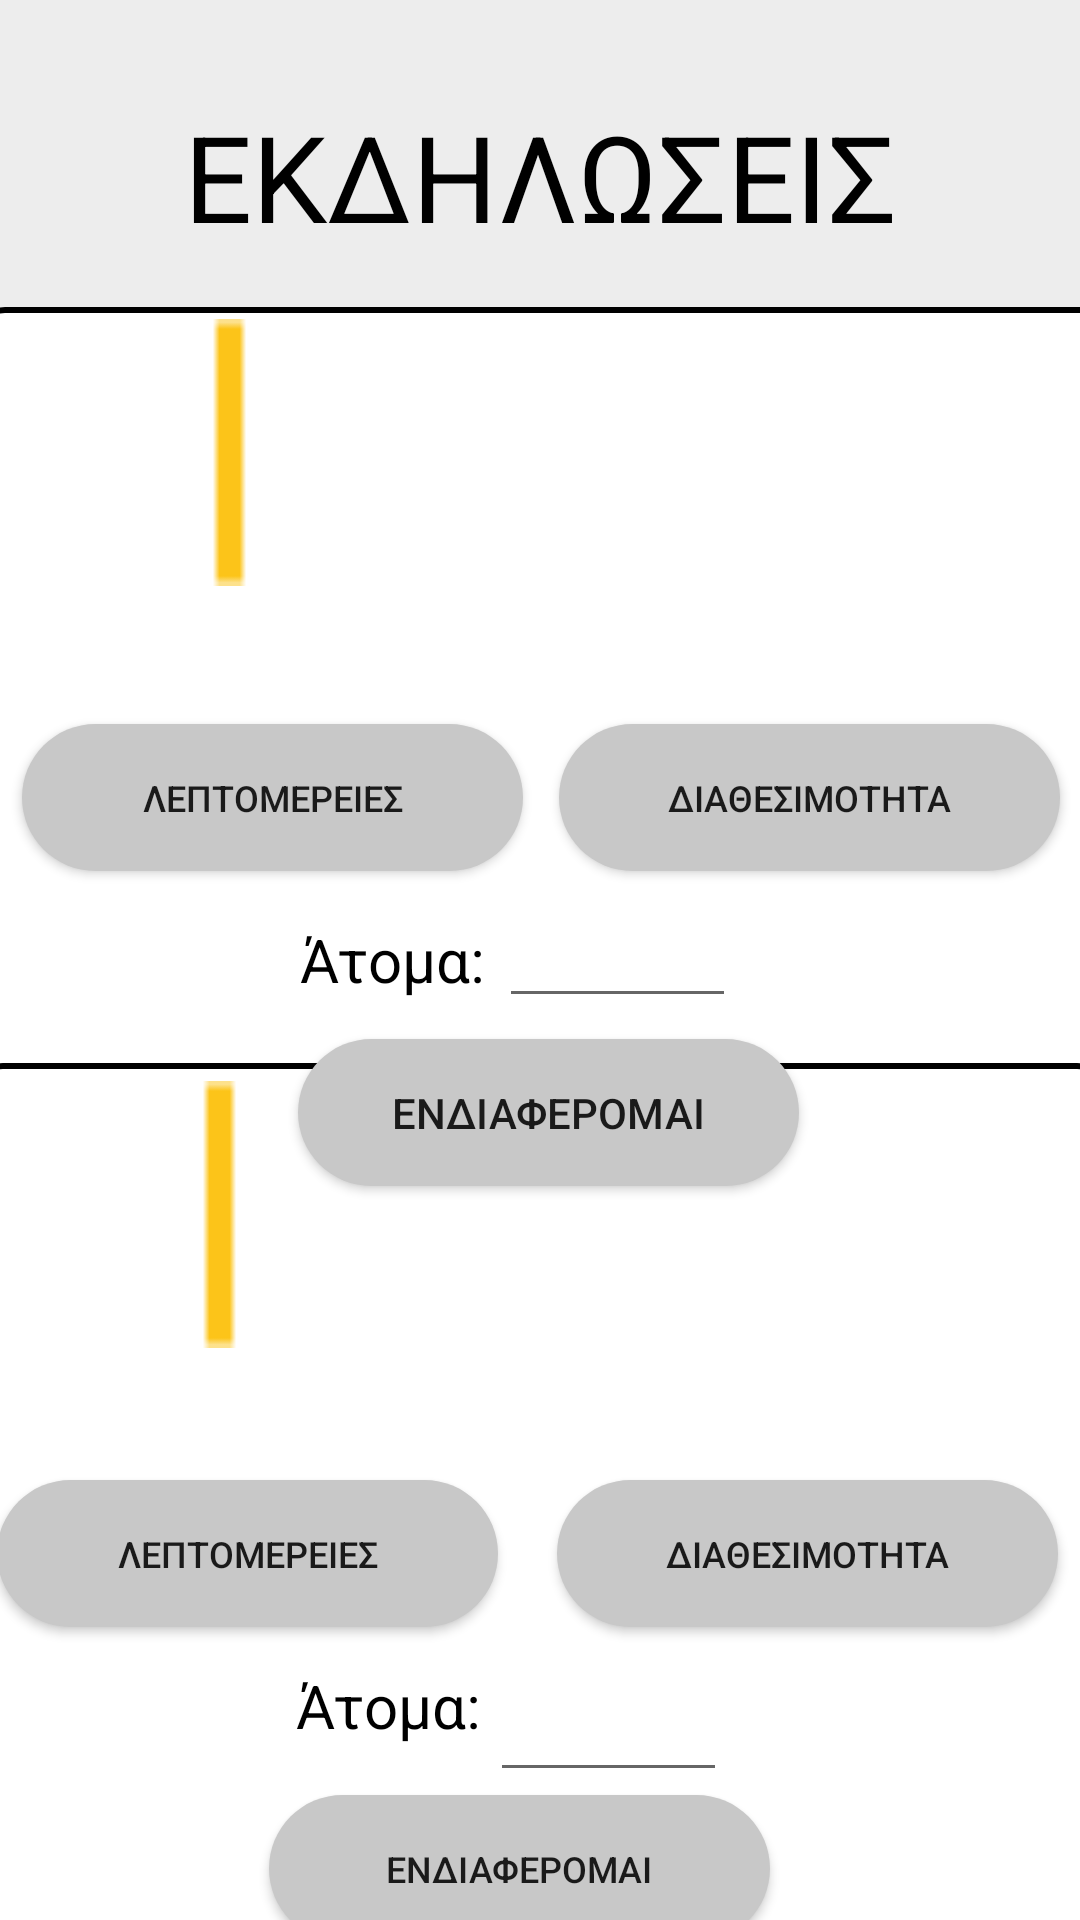

Produce the Android XML layout that renders to this screen, including the resource entries it uses.
<!-- AndroidManifest.xml: application theme Theme.ReadEase3 -->
<!-- res/layout/events_screen.xml -->
<?xml version="1.0" encoding="utf-8"?>
<androidx.constraintlayout.widget.ConstraintLayout xmlns:android="http://schemas.android.com/apk/res/android"
    xmlns:app="http://schemas.android.com/apk/res-auto"
    xmlns:tools="http://schemas.android.com/tools"
    android:id="@+id/main"
    android:layout_width="match_parent"
    android:layout_height="match_parent"
    android:background="#EDEDED"
    tools:context=".events_screen">

    <TextView
        android:id="@+id/textView4"
        android:layout_width="375dp"
        android:layout_height="48dp"
        android:layout_marginTop="32dp"
        android:text="ΕΚΔΗΛΩΣΕΙΣ"
        android:textAlignment="center"
        android:textColor="#000000"
        android:textSize="40sp"
        app:layout_constraintEnd_toEndOf="parent"
        app:layout_constraintHorizontal_bias="0.515"
        app:layout_constraintStart_toStartOf="parent"
        app:layout_constraintTop_toTopOf="parent" />

    <ImageView
        android:id="@+id/imageView6"
        android:layout_width="378dp"
        android:layout_height="304dp"
        app:layout_constraintBottom_toBottomOf="parent"
        app:layout_constraintEnd_toEndOf="parent"
        app:layout_constraintHorizontal_bias="0.484"
        app:layout_constraintStart_toStartOf="parent"
        app:layout_constraintTop_toBottomOf="@+id/textView4"
        app:layout_constraintVertical_bias="0.087"
        app:srcCompat="@drawable/edittext_border" />

    <TextView
        android:id="@+id/title1"
        android:layout_width="256dp"
        android:layout_height="45dp"
        android:layout_marginStart="97dp"
        android:layout_marginEnd="22dp"
        android:textAlignment="center"
        android:textColor="@color/black"
        android:textSize="16sp"
        android:textStyle="bold"
        app:layout_constraintBottom_toBottomOf="@+id/imageView6"
        app:layout_constraintEnd_toEndOf="@+id/imageView6"
        app:layout_constraintHorizontal_bias="0.333"
        app:layout_constraintStart_toStartOf="@+id/imageView6"
        app:layout_constraintTop_toTopOf="@+id/imageView6"
        app:layout_constraintVertical_bias="0.011" />

    <TextView
        android:id="@+id/date1"
        android:layout_width="50dp"
        android:layout_height="53dp"
        android:layout_marginStart="16dp"
        android:layout_marginTop="20dp"
        android:textAlignment="center"
        android:textColor="@color/black"
        android:textSize="16sp"
        android:textStyle="bold"
        app:layout_constraintStart_toStartOf="@+id/imageView6"
        app:layout_constraintTop_toTopOf="@+id/imageView6" />

    <Button
        android:id="@+id/button11"
        android:layout_width="167dp"
        android:layout_height="49dp"
        android:layout_marginStart="16dp"
        android:layout_marginBottom="116dp"
        android:background="@drawable/round_button"
        android:text="ΛΕΠΤΟΜΕΡΕΙΕΣ"
        android:textSize="12sp"
        app:layout_constraintBottom_toBottomOf="@+id/imageView6"
        app:layout_constraintStart_toStartOf="@+id/imageView6" />

    <Button
        android:id="@+id/button12"
        android:layout_width="167dp"
        android:layout_height="49dp"
        android:layout_marginEnd="16dp"
        android:layout_marginBottom="116dp"
        android:background="@drawable/round_button"
        android:text="ΔΙΑΘΕΣΙΜΟΤΗΤΑ"
        android:textSize="12sp"
        app:layout_constraintBottom_toBottomOf="@+id/imageView6"
        app:layout_constraintEnd_toEndOf="@+id/imageView6" />

    <EditText
        android:id="@+id/numper1"
        android:layout_width="79dp"
        android:layout_height="43dp"
        android:layout_marginTop="171dp"
        android:layout_marginBottom="67dp"
        android:ems="10"
        android:inputType="number"
        app:layout_constraintBottom_toBottomOf="@+id/imageView6"
        app:layout_constraintEnd_toEndOf="@+id/imageView6"
        app:layout_constraintHorizontal_bias="0.585"
        app:layout_constraintStart_toStartOf="@+id/imageView6"
        app:layout_constraintTop_toTopOf="@+id/imageView6"
        app:layout_constraintVertical_bias="1.0" />

    <Button
        android:id="@+id/participate1"
        android:layout_width="167dp"
        android:layout_height="49dp"
        android:layout_marginStart="108dp"
        android:background="@drawable/round_button"
        android:text="ΕΝΔΙΑΦΕΡΟΜΑΙ"
        app:layout_constraintBottom_toBottomOf="@+id/imageView6"
        app:layout_constraintStart_toStartOf="@+id/imageView6"
        app:layout_constraintTop_toTopOf="@+id/imageView6"
        app:layout_constraintVertical_bias="0.957" />

    <TextView
        android:id="@+id/description1"
        android:layout_width="247dp"
        android:layout_height="87dp"
        android:layout_marginBottom="4dp"
        android:textAlignment="center"
        android:textColor="@color/black"
        android:textSize="12sp"
        app:layout_constraintBottom_toTopOf="@+id/button12"
        app:layout_constraintEnd_toEndOf="@+id/imageView6"
        app:layout_constraintHorizontal_bias="0.742"
        app:layout_constraintStart_toStartOf="@+id/imageView6" />

    <ImageView
        android:id="@+id/imageView8"
        android:layout_width="378dp"
        android:layout_height="304dp"
        app:layout_constraintBottom_toBottomOf="parent"
        app:layout_constraintEnd_toEndOf="parent"
        app:layout_constraintHorizontal_bias="0.527"
        app:layout_constraintStart_toStartOf="parent"
        app:layout_constraintTop_toBottomOf="@+id/imageView6"
        app:layout_constraintVertical_bias="0.744"
        app:srcCompat="@drawable/edittext_border" />

    <TextView
        android:id="@+id/description2"
        android:layout_width="249dp"
        android:layout_height="82dp"
        android:layout_marginTop="56dp"
        android:textAlignment="center"
        android:textColor="@color/black"
        android:textSize="12sp"
        app:layout_constraintEnd_toEndOf="@+id/imageView8"
        app:layout_constraintHorizontal_bias="0.818"
        app:layout_constraintStart_toStartOf="@+id/imageView8"
        app:layout_constraintTop_toTopOf="@+id/imageView8" />

    <TextView
        android:id="@+id/date2"
        android:layout_width="51dp"
        android:layout_height="63dp"
        android:layout_marginStart="14dp"
        android:layout_marginTop="20dp"
        android:textAlignment="center"
        android:textColor="@color/black"
        android:textSize="16sp"
        android:textStyle="bold"
        app:layout_constraintStart_toStartOf="@+id/imageView8"
        app:layout_constraintTop_toTopOf="@+id/imageView8" />

    <TextView
        android:id="@+id/title2"
        android:layout_width="256dp"
        android:layout_height="45dp"
        android:layout_marginTop="8dp"
        android:textAlignment="center"
        android:textColor="@color/black"
        android:textSize="16sp"
        android:textStyle="bold"
        app:layout_constraintEnd_toEndOf="@+id/imageView8"
        app:layout_constraintHorizontal_bias="0.811"
        app:layout_constraintStart_toStartOf="@+id/imageView8"
        app:layout_constraintTop_toTopOf="@+id/imageView8" />

    <Button
        android:id="@+id/button"
        android:layout_width="167dp"
        android:layout_height="49dp"
        android:layout_marginStart="8dp"
        android:layout_marginBottom="116dp"
        android:background="@drawable/round_button"
        android:text="ΛΕΠΤΟΜΕΡΕΙΕΣ"
        android:textSize="12sp"
        app:layout_constraintBottom_toBottomOf="@+id/imageView8"
        app:layout_constraintStart_toStartOf="@+id/imageView8" />

    <Button
        android:id="@+id/button14"
        android:layout_width="167dp"
        android:layout_height="49dp"
        android:layout_marginEnd="16dp"
        android:layout_marginBottom="116dp"
        android:background="@drawable/round_button"
        android:text="ΔΙΑΘΕΣΙΜΟΤΗΤΑ"
        android:textSize="12sp"
        app:layout_constraintBottom_toBottomOf="@+id/imageView8"
        app:layout_constraintEnd_toEndOf="@+id/imageView8" />

    <EditText
        android:id="@+id/numper2"
        android:layout_width="79dp"
        android:layout_height="43dp"
        android:layout_marginTop="200dp"
        android:ems="10"
        android:inputType="number"
        app:layout_constraintEnd_toEndOf="@+id/imageView8"
        app:layout_constraintHorizontal_bias="0.578"
        app:layout_constraintStart_toStartOf="@+id/imageView8"
        app:layout_constraintTop_toTopOf="@+id/imageView8" />

    <Button
        android:id="@+id/participate2"
        android:layout_width="167dp"
        android:layout_height="49dp"
        android:layout_marginTop="244dp"
        android:background="@drawable/round_button"
        android:text="ΕΝΔΙΑΦΕΡΟΜΑΙ"
        android:textSize="12sp"
        app:layout_constraintEnd_toEndOf="@+id/imageView8"
        app:layout_constraintHorizontal_bias="0.469"
        app:layout_constraintStart_toStartOf="@+id/imageView8"
        app:layout_constraintTop_toTopOf="@+id/imageView8" />

    <TextView
        android:id="@+id/per1"
        android:layout_width="77dp"
        android:layout_height="26dp"
        android:text="Άτομα:"
        android:textAlignment="center"
        android:textColor="@color/black"
        android:textSize="20sp"
        app:layout_constraintBottom_toBottomOf="@+id/imageView6"
        app:layout_constraintEnd_toEndOf="@+id/imageView6"
        app:layout_constraintHorizontal_bias="0.335"
        app:layout_constraintStart_toStartOf="@+id/imageView6"
        app:layout_constraintTop_toBottomOf="@+id/button11"
        app:layout_constraintVertical_bias="0.177" />

    <TextView
        android:id="@+id/per2"
        android:layout_width="72dp"
        android:layout_height="30dp"
        android:layout_marginTop="24dp"
        android:layout_marginBottom="68dp"
        android:text="Άτομα:"
        android:textAlignment="center"
        android:textColor="@color/black"
        android:textSize="20sp"
        app:layout_constraintBottom_toBottomOf="@+id/participate2"
        app:layout_constraintEnd_toEndOf="@+id/imageView8"
        app:layout_constraintHorizontal_bias="0.336"
        app:layout_constraintStart_toStartOf="@+id/imageView8"
        app:layout_constraintTop_toBottomOf="@+id/button"
        app:layout_constraintVertical_bias="0.684" />

    <TextView
        android:id="@+id/noevents"
        android:layout_width="178dp"
        android:layout_height="51dp"
        app:layout_constraintBottom_toTopOf="@+id/imageView8"
        app:layout_constraintEnd_toEndOf="parent"
        app:layout_constraintHorizontal_bias="0.502"
        app:layout_constraintStart_toStartOf="parent"
        app:layout_constraintTop_toBottomOf="@+id/imageView6"
        app:layout_constraintVertical_bias="0.524" />

    <ImageView
        android:id="@+id/imageView9"
        android:layout_width="89dp"
        android:layout_height="97dp"
        app:layout_constraintBottom_toBottomOf="@+id/imageView6"
        app:layout_constraintEnd_toEndOf="@+id/imageView6"
        app:layout_constraintHorizontal_bias="0.141"
        app:layout_constraintStart_toStartOf="@+id/imageView6"
        app:layout_constraintTop_toTopOf="@+id/imageView6"
        app:layout_constraintVertical_bias="0.0"
        app:srcCompat="@drawable/line" />

    <ImageView
        android:id="@+id/imageView10"
        android:layout_width="89dp"
        android:layout_height="97dp"
        app:layout_constraintBottom_toBottomOf="@+id/imageView8"
        app:layout_constraintEnd_toEndOf="@+id/imageView8"
        app:layout_constraintHorizontal_bias="0.131"
        app:layout_constraintStart_toStartOf="@+id/imageView8"
        app:layout_constraintTop_toTopOf="@+id/imageView8"
        app:layout_constraintVertical_bias="0.01"
        app:srcCompat="@drawable/line" />
</androidx.constraintlayout.widget.ConstraintLayout>
<!-- resources referenced by this layout -->
<resources>
  <color name="black">#FF000000</color>
  <!-- drawable edittext_border (drawable) -->
  <?xml version="1.0" encoding="utf-8"?>
  <selector xmlns:android="http://schemas.android.com/apk/res/android">
      <item>
          <shape android:shape="rectangle">
              <solid android:color="#FFFFFF" /> 
              <stroke
                  android:width="2dp"
                  android:color="#000000" />
              <corners android:radius="9dp" /> 
          </shape>
      </item>
  </selector>
  <!-- drawable line: png bitmap (drawable, 175 bytes) -->
  <!-- drawable round_button (drawable) -->
  <?xml version="1.0" encoding="utf-8"?>
  <shape xmlns:android="http://schemas.android.com/apk/res/android">
   <solid android:color="@color/button_color"/>
      <corners android:topLeftRadius="60dp"
          android:topRightRadius="60dp"
          android:bottomLeftRadius="60dp"
          android:bottomRightRadius="60dp"/>
  </shape>
  <style name="Theme.ReadEase3" parent="Theme.MaterialComponents.DayNight.DarkActionBar">
          
          <item name="colorPrimary">@color/purple_500</item>
          <item name="colorPrimaryVariant">@color/purple_700</item>
          <item name="colorOnPrimary">@color/white</item>
          
          <item name="colorSecondary">@color/teal_200</item>
          <item name="colorSecondaryVariant">@color/teal_700</item>
          <item name="colorOnSecondary">@color/black</item>
          
          <item name="android:statusBarColor">?attr/colorPrimaryVariant</item>
  
          
      </style>
  <color name="button_color">#C8C8C8</color>
  <color name="purple_500">#8E8E8E</color>
  <color name="purple_700">#EDEDED</color>
  <color name="white">#FFFFFFFF</color>
  <color name="teal_200">#FF03DAC5</color>
  <color name="teal_700">#ff00897b</color>
</resources>
